Photos from the image-classification dataset "processed" in the GitHub repository Premanshu-Kumar/Pancreatic-Cancer-Detection-Using-Transfer-Learning. Its 2 classes are: cancerous, normal.

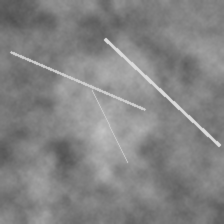
Label: normal

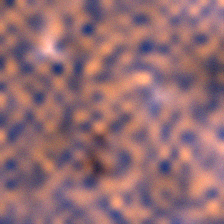
Label: cancerous

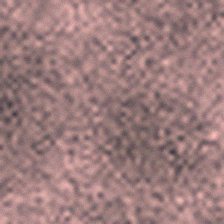
Label: normal

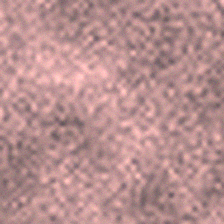
Label: normal

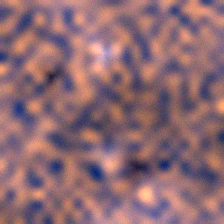
Label: cancerous

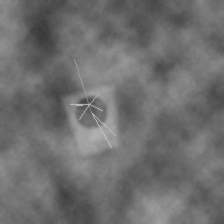
Label: cancerous
